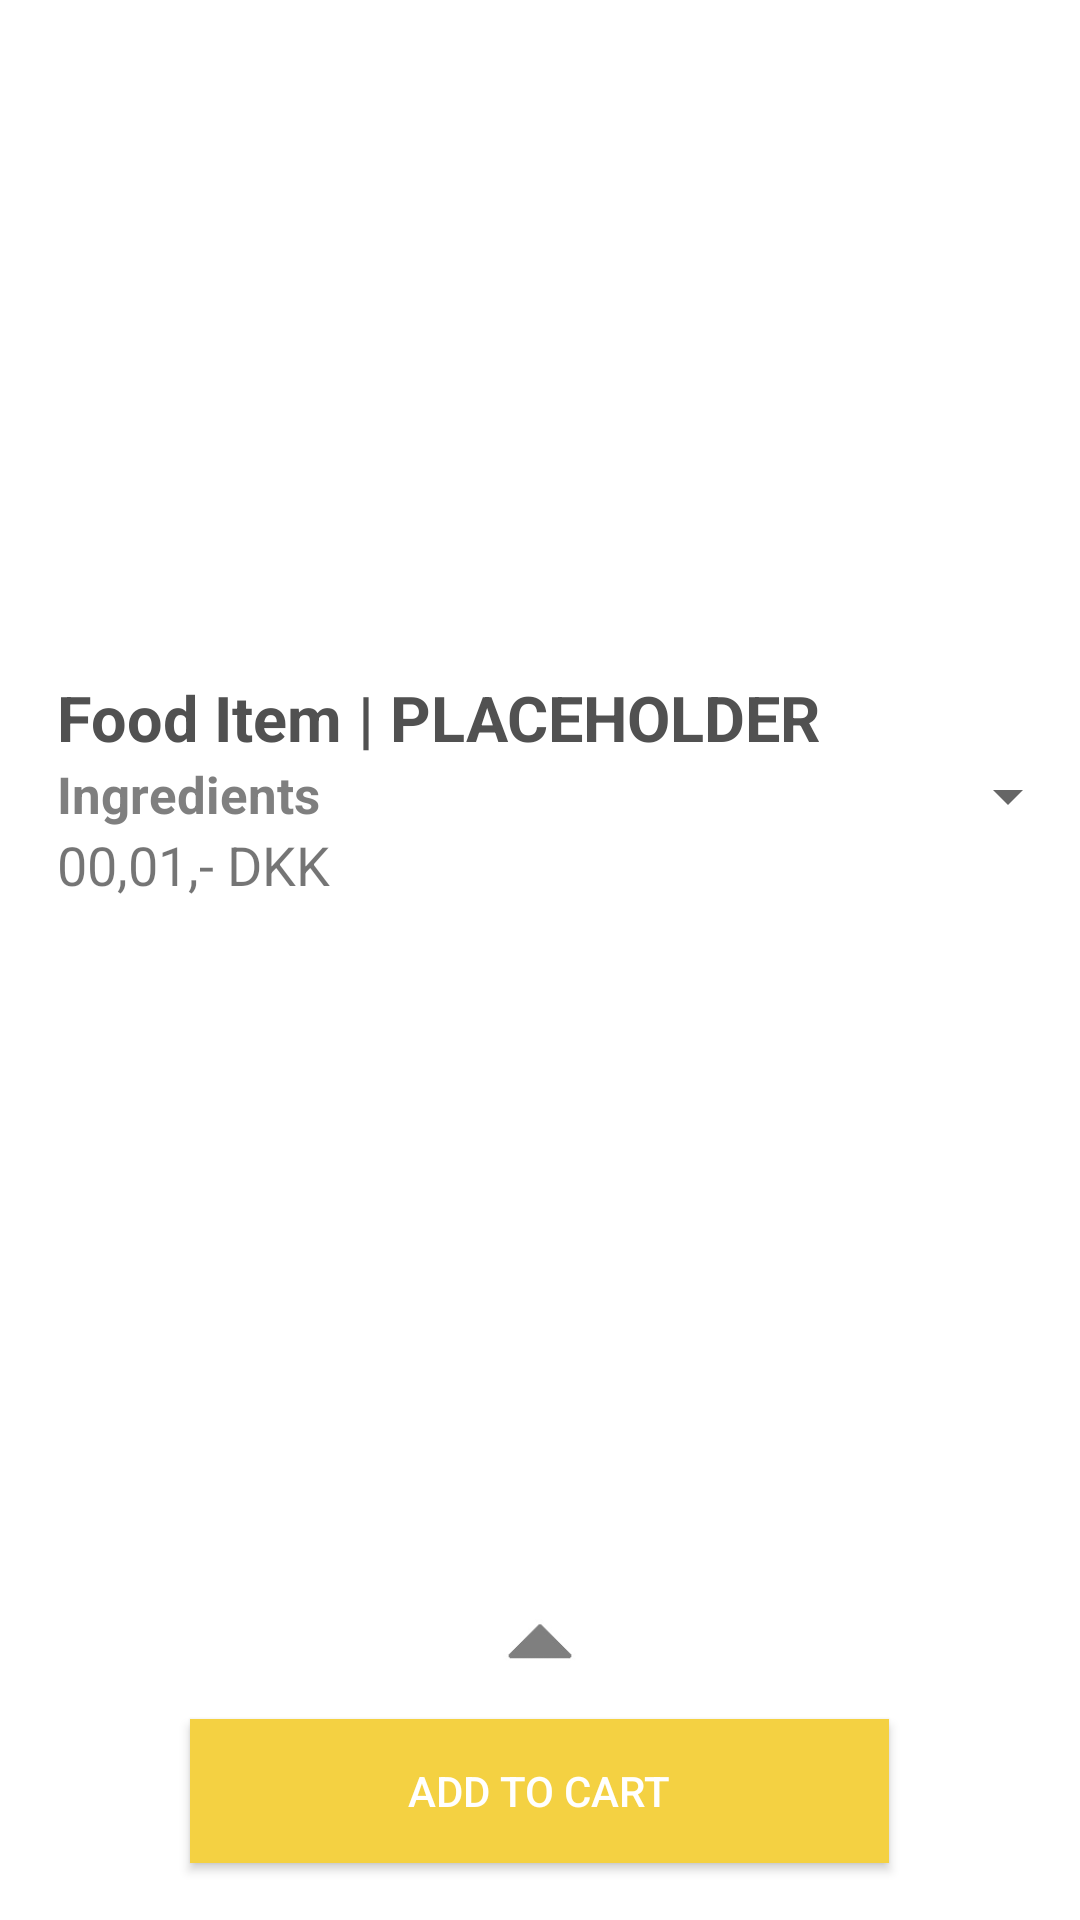

The Android layout XML behind this screen, and the referenced resources:
<!-- AndroidManifest.xml: application theme AppTheme -->
<!-- res/layout/activity_food.xml -->
<?xml version="1.0" encoding="utf-8"?>
<RelativeLayout xmlns:android="http://schemas.android.com/apk/res/android"
    xmlns:app="http://schemas.android.com/apk/res-auto"
    xmlns:tools="http://schemas.android.com/tools"
    android:layout_width="match_parent"
    android:layout_height="match_parent"
    android:background="#ffffff"
    tools:context=".FoodActivity">


    <ImageView
        android:id="@+id/imageView"
        android:layout_width="match_parent"
        android:layout_height="201dp"
        android:layout_alignParentStart="true"
        android:layout_alignParentTop="true"
        android:layout_marginStart="8dp"
        android:layout_marginEnd="8dp"
        android:layout_marginTop="8dp"
        app:srcCompat="@drawable/ic_pizza" />

    <TextView
        android:id="@+id/textView"
        android:layout_width="365dp"
        android:layout_height="wrap_content"
        android:layout_alignParentStart="true"
        android:layout_marginTop="225dp"
        android:layout_marginStart="19dp"
        android:text="Food Item | PLACEHOLDER"
        android:textColor="@color/DarkGray"
        android:textSize="21sp"
        android:textStyle="bold" />

    <TextView
        android:id="@+id/textView2"
        android:layout_width="365dp"
        android:layout_height="wrap_content"
        android:layout_alignParentStart="true"
        android:layout_below="@+id/textView"
        android:layout_marginStart="19dp"
        android:text="Ingredients"
        android:textColor="@color/LightGray"
        android:textSize="17sp"
        android:textStyle="bold" />

    <TextView
        android:id="@+id/textView3"
        android:layout_width="wrap_content"
        android:layout_height="wrap_content"
        android:layout_alignStart="@+id/textView"
        android:layout_below="@+id/textView2"
        android:text="00,01,- DKK"
        android:textSize="18sp" />

    <Spinner
        android:id="@+id/spinner"
        android:layout_width="wrap_content"
        android:layout_height="wrap_content"
        android:layout_alignParentEnd="true"
        android:layout_below="@+id/textView" />

    <TextView
        android:id="@+id/textView4"
        android:layout_width="364dp"
        android:layout_height="103dp"
        android:layout_alignParentBottom="true"
        android:layout_centerHorizontal="true"
        android:layout_marginEnd="8dp"
        android:layout_marginStart="8dp"
        android:layout_marginBottom="0dp"
        android:text="" />

    <ImageView
        android:id="@+id/imageView3"
        android:layout_width="31dp"
        android:layout_height="25dp"
        android:layout_alignTop="@+id/textView4"
        android:layout_centerHorizontal="true"
        app:srcCompat="@drawable/ic_up_arrow" />

    <Button
        android:id="@+id/button"
        android:layout_width="233dp"
        android:layout_height="wrap_content"
        android:layout_alignParentBottom="true"
        android:layout_centerHorizontal="true"
        android:layout_marginBottom="19dp"
        android:background="#f4d142"
        android:text="Add to cart"
        android:textColor="#ffffff"
        android:onClick="etete"/>
</RelativeLayout>
<!-- resources referenced by this layout -->
<resources>
  <color name="DarkGray">#515151</color>
  <color name="LightGray">#7f7f7f</color>
  <!-- drawable ic_up_arrow: jpg bitmap (drawable, 1326 bytes) -->
  <style name="AppTheme" parent="Theme.AppCompat.Light.NoActionBar">
          
          <item name="colorPrimary">@color/colorPrimary</item>
          <item name="colorPrimaryDark">@color/colorPrimaryDark</item>
          <item name="colorAccent">@color/colorAccent</item>
      </style>
  <color name="colorPrimary">#3F51B5</color>
  <color name="colorPrimaryDark">#303F9F</color>
  <color name="colorAccent">#FF4081</color>
</resources>
